6-way image classification set "fastener_sorter_cls" from GitHub (gyaneshpatil23-cmd/fastner-sorting-machine); label vocabulary: bolt, no fastener, nut, rivet, screw, washer.

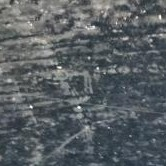
Label: no fastener

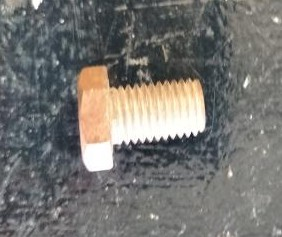
Label: bolt

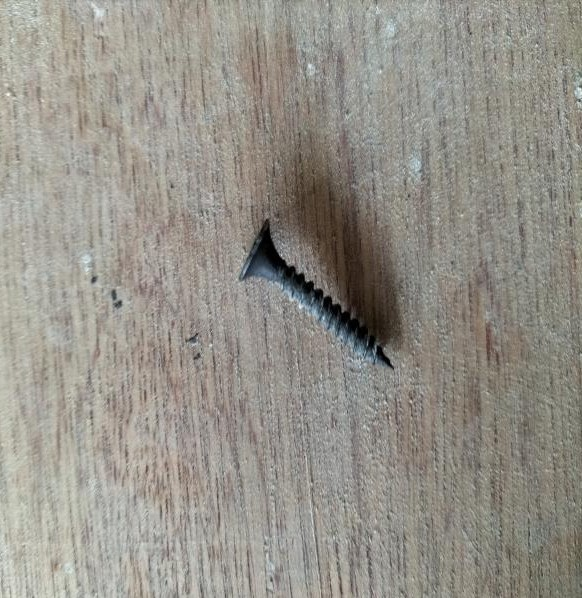
Label: screw

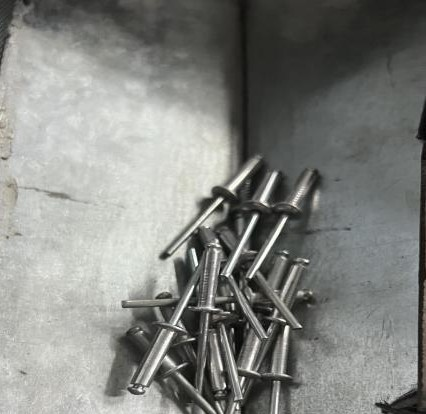
Label: rivet

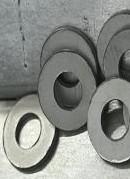
Label: washer

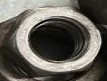
Label: nut
